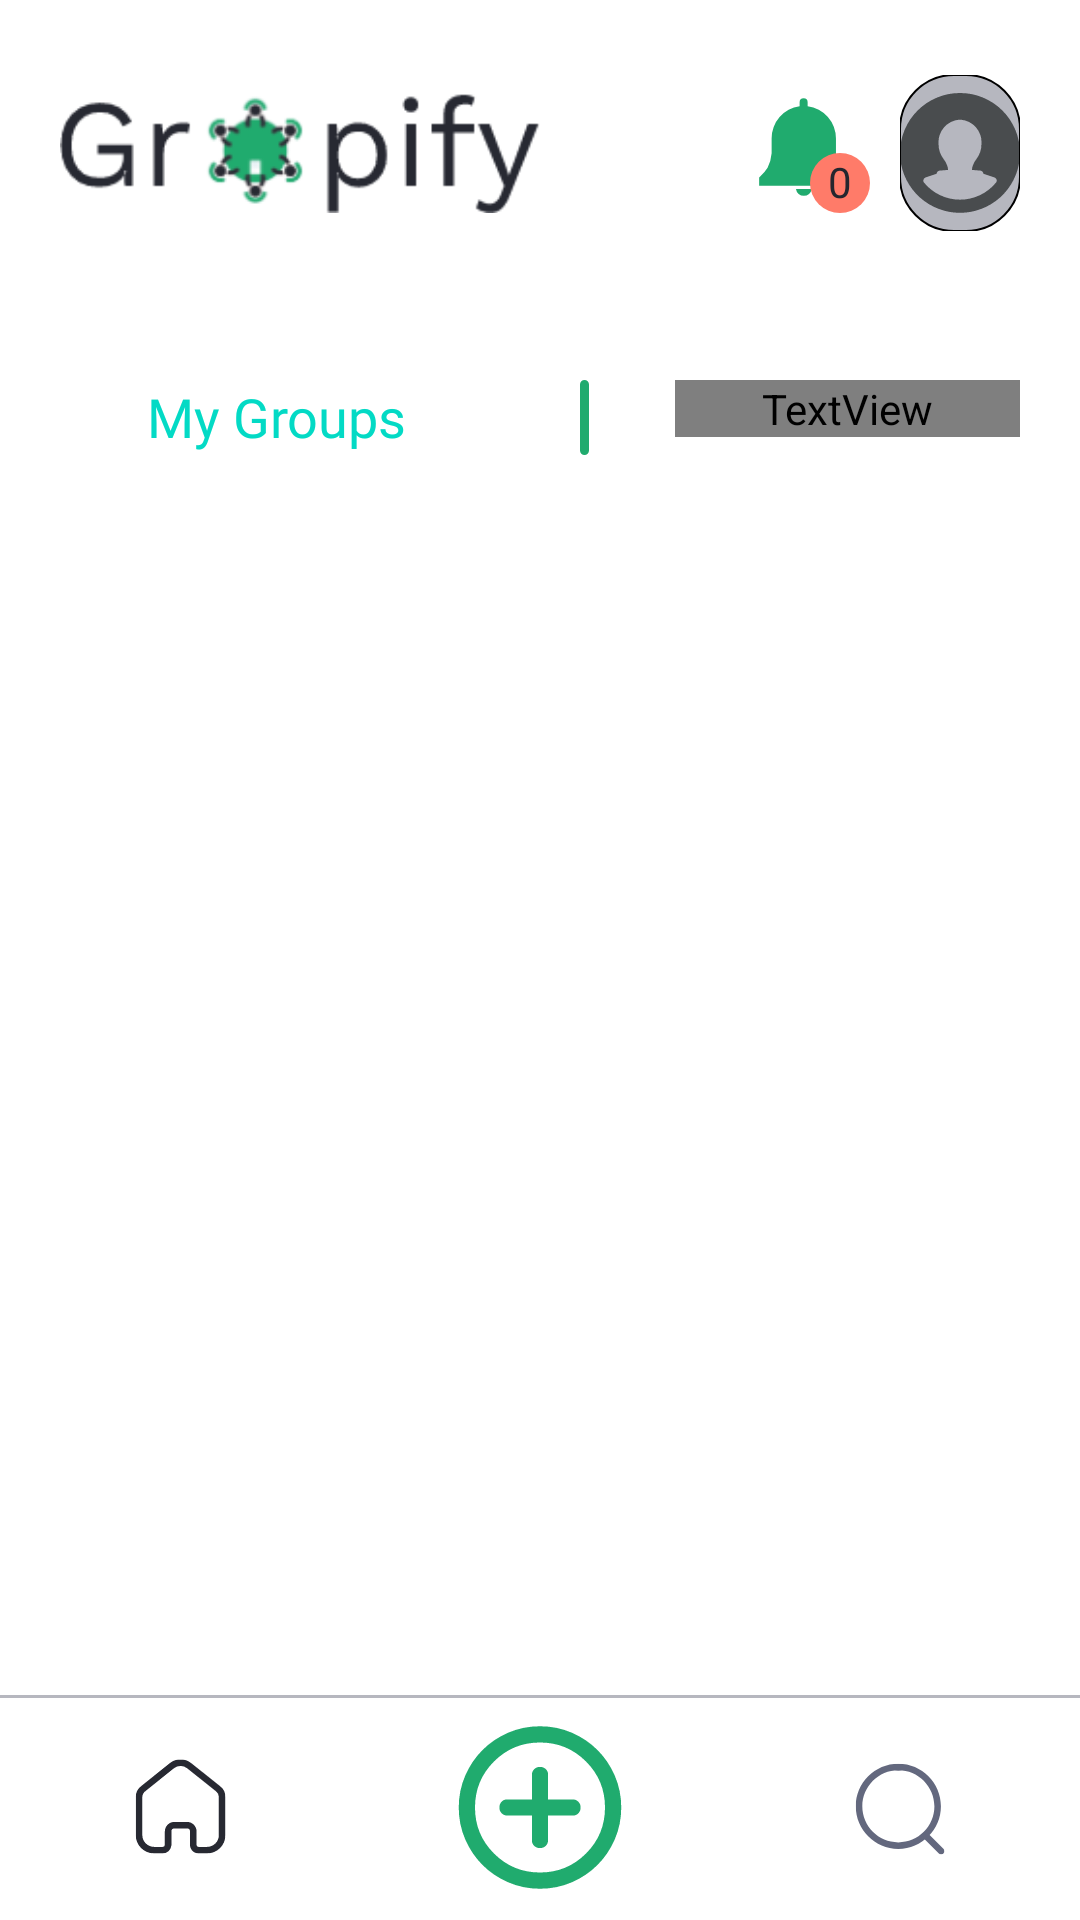

Write the Android layout XML for this screen, with the resource values it uses.
<!-- AndroidManifest.xml: application theme Theme.Groupify -->
<!-- res/layout/activity_home.xml -->
<?xml version="1.0" encoding="utf-8"?>
<androidx.constraintlayout.widget.ConstraintLayout xmlns:android="http://schemas.android.com/apk/res/android"
    xmlns:app="http://schemas.android.com/apk/res-auto"
    xmlns:tools="http://schemas.android.com/tools"
    android:layout_width="match_parent"
    android:layout_height="match_parent"
    tools:context=".activities.HomeActivity">

    <LinearLayout
        android:id="@+id/linearLayout3"
        android:layout_width="match_parent"
        android:layout_height="wrap_content"
        android:layout_margin="20dp"
        android:gravity="center"
        android:orientation="horizontal"
        app:layout_constraintBottom_toBottomOf="parent"
        app:layout_constraintEnd_toEndOf="parent"
        app:layout_constraintStart_toStartOf="parent"
        app:layout_constraintTop_toTopOf="parent"
        app:layout_constraintVertical_bias="0.0">

        <ImageView
            android:id="@+id/logo"
            android:layout_width="150dp"
            android:layout_height="wrap_content"
            android:layout_gravity="top|left"
            android:layout_weight="1"
            android:cropToPadding="true"
            app:srcCompat="@drawable/logo_b" />

        <FrameLayout
            android:layout_width="wrap_content"
            android:layout_height="wrap_content"
            android:layout_weight="1">

            <ImageView
                android:id="@+id/notifications"
                android:layout_width="wrap_content"
                android:layout_height="wrap_content"
                android:layout_weight="1"
                android:paddingLeft="70dp"
                app:srcCompat="@drawable/home_notifications_bell" />

            <FrameLayout
                android:id="@+id/notificationFrame"
                android:layout_width="match_parent"
                android:layout_height="match_parent"
                android:paddingLeft="90dp"
                android:paddingTop="20dp"
                tools:visibility="gone">

                <TextView
                    android:id="@+id/notificationCounter"
                    android:layout_width="20dp"
                    android:layout_height="20dp"
                    android:background="@drawable/full_circle"
                    android:text="0"
                    android:textAlignment="center"
                    android:textColor="@color/dark_blue_800"
                    android:textSize="14sp" />
            </FrameLayout>

        </FrameLayout>

        <com.google.android.material.imageview.ShapeableImageView
            android:id="@+id/avatar"
            android:layout_width="30dp"
            android:layout_height="52dp"
            android:layout_weight="1"
            android:background="@color/grey_100"
            app:shapeAppearanceOverlay="@style/roundedImageViewRounded"
            app:srcCompat="@drawable/profile_default"
            app:strokeColor="?attr/colorOnSecondary"
            app:strokeWidth="0.6dp" />
    </LinearLayout>

    <LinearLayout
        android:id="@+id/filters"
        android:layout_width="match_parent"
        android:layout_height="wrap_content"
        android:layout_margin="20dp"
        android:orientation="horizontal"
        app:layout_constraintBottom_toBottomOf="parent"
        app:layout_constraintEnd_toEndOf="parent"
        app:layout_constraintStart_toStartOf="parent"
        app:layout_constraintTop_toBottomOf="@+id/linearLayout3"
        app:layout_constraintVertical_bias="0.05">

        <TextView
            android:id="@+id/mygroups"
            android:layout_width="wrap_content"
            android:layout_height="wrap_content"
            android:layout_weight="1"
            android:fontFamily="@font/worksans_medium"
            android:text="My Groups"
            android:textAlignment="center"
            android:textColor="?attr/colorSecondary"
            android:textSize="18sp" />

        <ImageView
            android:id="@+id/seperator"
            android:layout_width="wrap_content"
            android:layout_height="wrap_content"
            android:layout_weight="1"
            app:srcCompat="@drawable/home_line_separator" />

        <TextView
            android:id="@+id/explore"
            android:layout_width="wrap_content"
            android:layout_height="wrap_content"
            android:layout_weight="1"
            android:fontFamily="@font/worksans_medium"
            android:text="Explore"
            android:textAlignment="center"
            android:textColor="?attr/colorTertiary"
            android:textSize="18sp" />
    </LinearLayout>

    <ImageView
        android:id="@+id/empty_state_image"
        android:layout_width="wrap_content"
        android:layout_height="wrap_content"
        android:visibility="gone"
        app:layout_constraintBottom_toBottomOf="parent"
        app:layout_constraintEnd_toEndOf="parent"
        app:layout_constraintStart_toStartOf="parent"
        app:layout_constraintTop_toBottomOf="@+id/filters"
        app:layout_constraintVertical_bias="0.25"
        app:srcCompat="@drawable/home_empty_state" />

    <TextView
        android:id="@+id/empty_state_text"
        android:layout_width="wrap_content"
        android:layout_height="wrap_content"
        android:layout_margin="20dp"
        android:fontFamily="@font/worksans_regular"
        android:paddingLeft="5dp"
        android:paddingRight="5dp"
        android:text="Looks like you did not join any groups yet.\n Head to explore to find new groups or create your own!"
        android:textAlignment="center"
        android:textColor="?attr/colorSecondary"
        android:textSize="14sp"
        android:visibility="gone"
        app:layout_constraintBottom_toBottomOf="parent"
        app:layout_constraintEnd_toEndOf="parent"
        app:layout_constraintStart_toStartOf="parent"
        app:layout_constraintTop_toBottomOf="@+id/empty_state_image"
        app:layout_constraintVertical_bias="0.050002" />

    <LinearLayout
        android:id="@+id/linearLayout2"
        android:layout_width="0dp"
        android:layout_height="75dp"
        android:background="@drawable/bottom_nav_bar"
        android:baselineAligned="false"
        android:orientation="horizontal"
        app:layout_constraintBottom_toBottomOf="parent"
        app:layout_constraintEnd_toEndOf="parent"
        app:layout_constraintStart_toStartOf="parent"
        app:layout_constraintTop_toTopOf="parent"
        app:layout_constraintVertical_bias="1.0">

        <LinearLayout
            android:layout_width="match_parent"
            android:layout_height="match_parent"
            android:layout_weight="1"
            android:gravity="center"
            android:orientation="horizontal">

            <ImageButton
                android:id="@+id/homeButton"
                android:layout_width="wrap_content"
                android:layout_height="wrap_content"
                android:layout_weight="0"
                android:background="@drawable/nav_bar_home"
                android:contentDescription="TODO"
                tools:ignore="SpeakableTextPresentCheck,TouchTargetSizeCheck" />
        </LinearLayout>

        <LinearLayout
            android:layout_width="match_parent"
            android:layout_height="match_parent"
            android:layout_weight="1"
            android:gravity="center"
            android:orientation="vertical">

            <ImageButton
                android:id="@+id/addButton"
                android:layout_width="wrap_content"
                android:layout_height="wrap_content"
                android:background="@drawable/nav_bar_add"
                android:contentDescription="TODO"
                tools:ignore="SpeakableTextPresentCheck" />
        </LinearLayout>

        <LinearLayout
            android:layout_width="match_parent"
            android:layout_height="match_parent"
            android:layout_weight="1"
            android:gravity="center"
            android:orientation="horizontal">

            <ImageButton
                android:id="@+id/searchButton"
                android:layout_width="wrap_content"
                android:layout_height="wrap_content"
                android:layout_weight="0"
                android:background="@drawable/nav_bar_search_grey"
                android:contentDescription="TODO"
                tools:ignore="SpeakableTextPresentCheck,TouchTargetSizeCheck" />
        </LinearLayout>
    </LinearLayout>

    <ListView
        android:id="@+id/groupsListView"
        android:layout_width="0dp"
        android:layout_height="0dp"
        android:layout_marginLeft="20dp"
        android:layout_marginTop="30dp"
        android:layout_marginRight="20dp"
        android:visibility="visible"
        app:layout_constraintBottom_toTopOf="@+id/linearLayout2"
        app:layout_constraintEnd_toEndOf="parent"
        app:layout_constraintStart_toStartOf="parent"
        app:layout_constraintTop_toBottomOf="@+id/filters"
        android:divider="@android:color/transparent"
        android:dividerHeight="20.0sp"/>
</androidx.constraintlayout.widget.ConstraintLayout>
<!-- resources referenced by this layout -->
<resources>
  <color name="dark_blue_800">#24262E</color>
  <color name="grey_100">#B6B7BF</color>
  <!-- drawable bottom_nav_bar (drawable) -->
  <?xml version="1.0" encoding="utf-8"?>
  <layer-list xmlns:android="http://schemas.android.com/apk/res/android">
      <item android:bottom="-6dp" android:left="-6dp" android:right="-6dp">
          <shape android:shape="rectangle">
              <stroke android:width="1dp" android:color="@color/grey_100" />
          </shape>
      </item>
  </layer-list>
  <!-- drawable full_circle (drawable) -->
  <?xml version="1.0" encoding="utf-8"?>
  <shape xmlns:android="http://schemas.android.com/apk/res/android" android:shape="oval">
  <solid android:color="@color/red"></solid>
  </shape>
  <!-- drawable home_line_separator (drawable) -->
  <vector xmlns:android="http://schemas.android.com/apk/res/android"
      android:width="3dp"
      android:height="25dp"
      android:viewportWidth="3"
      android:viewportHeight="25">
    <path
        android:pathData="M1.5,0A1.5,1.5 0,0 1,3 1.5v22a1.5,1.5 0,0 1,-3 0v-22A1.5,1.5 0,0 1,1.5 0Z"
        android:fillColor="#20AB6E"
        android:fillType="evenOdd"/>
  </vector>
  <!-- drawable home_notifications_bell (drawable) -->
  <vector xmlns:android="http://schemas.android.com/apk/res/android"
      android:width="36dp"
      android:height="36dp"
      android:viewportWidth="36"
      android:viewportHeight="36">
    <path
        android:pathData="m32.85,28.13 l-0.34,-0.3A14.366,14.366 0,0 1,30 24.9a12.628,12.628 0,0 1,-1.35 -4.81v-4.94A10.81,10.81 0,0 0,19.21 4.4V3.11a1.335,1.335 0,0 0,-2.67 0v1.31a10.81,10.81 0,0 0,-9.33 10.73v4.94a12.63,12.63 0,0 1,-1.35 4.81,14.397 14.397,0 0,1 -2.47,2.93l-0.34,0.3v2.82h29.8v-2.82ZM15.32,32a2.65,2.65 0,0 0,5.25 0h-5.25Z"
        android:fillColor="#20AB6E"/>
  </vector>
  <!-- drawable profile_default (drawable) -->
  <vector xmlns:android="http://schemas.android.com/apk/res/android"
      android:width="18dp"
      android:height="18dp"
      android:viewportWidth="18"
      android:viewportHeight="18">
    <path
        android:pathData="M9,0a9,9 0,0 0,-9 9,8.654 8.654,0 0,0 0.05,0.92 9,9 0,0 0,17.9 0A8.654,8.654 0,0 0,18 9a9,9 0,0 0,-9 -9zM14.42,13.42c-0.01,0 -0.06,0.08 -0.07,0.08a6.975,6.975 0,0 1,-10.7 0c-0.01,0 -0.06,-0.08 -0.07,-0.08a0.512,0.512 0,0 1,-0.09 -0.27,0.522 0.522,0 0,1 0.34,-0.48c0.74,-0.25 1.45,-0.49 1.65,-0.54a0.16,0.16 0,0 1,0.03 -0.13,0.49 0.49,0 0,1 0.43,-0.36l1.27,-0.1a2.077,2.077 0,0 0,-0.19 -0.79v-0.01a2.814,2.814 0,0 0,-0.45 -0.78,3.83 3.83,0 0,1 -0.79,-2.38A3.38,3.38 0,0 1,8.88 4h0.24a3.38,3.38 0,0 1,3.1 3.58,3.83 3.83,0 0,1 -0.79,2.38 2.814,2.814 0,0 0,-0.45 0.78v0.01a2.077,2.077 0,0 0,-0.19 0.79l1.27,0.1a0.49,0.49 0,0 1,0.43 0.36,0.16 0.16,0 0,1 0.03,0.13c0.2,0.05 0.91,0.29 1.65,0.54a0.49,0.49 0,0 1,0.25 0.75z"
        android:fillColor="#494c4e"/>
  </vector>
  <style name="roundedImageViewRounded">
          <item name="cornerFamily">rounded</item>
          <item name="cornerSize">45%</item>
      </style>
  <style name="Theme.Groupify" parent="Theme.MaterialComponents.DayNight.DarkActionBar">
          
          <item name="colorPrimary">@color/purple_500</item>
          <item name="colorPrimaryVariant">@color/purple_700</item>
          <item name="colorOnPrimary">@color/white</item>
          
          <item name="colorSecondary">@color/teal_200</item>
          <item name="colorSecondaryVariant">@color/teal_700</item>
          <item name="colorOnSecondary">@color/black</item>
          
          <item name="android:statusBarColor" tools:targetApi="l">?attr/colorPrimaryVariant</item>
          
      </style>
  <color name="red">#FF7B69</color>
  <!-- not gathered from this repository: default colours our renderer supplied (Android Studio template values) -->
  <color name="purple_500">#FF6200EE</color>
  <color name="purple_700">#FF3700B3</color>
  <color name="teal_200">#FF03DAC5</color>
  <color name="teal_700">#FF018786</color>
  <color name="black">#FF000000</color>
  <color name="white">#FFFFFFFF</color>
</resources>
